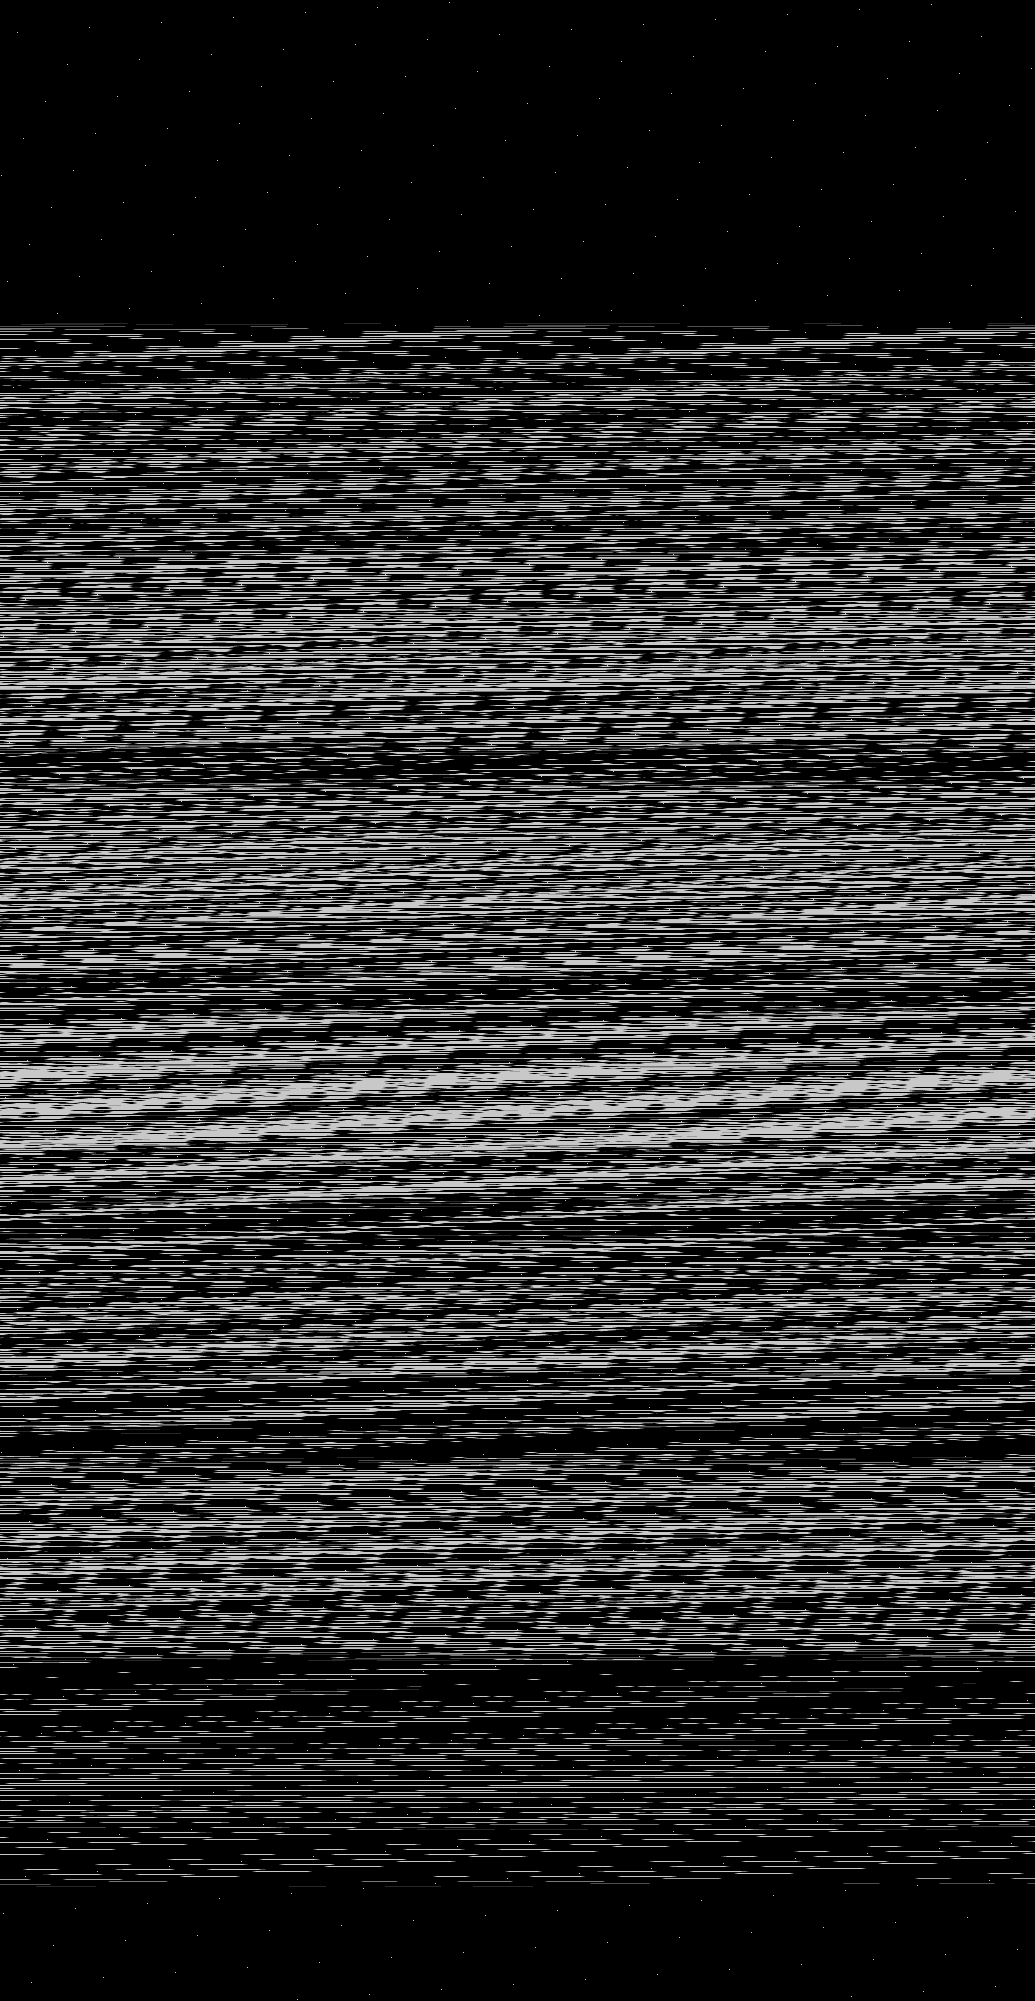

Values plotted in this chart, from the file beside it:
base	0x4475fff0000
origin	0x1e0020
stride	518
width	1035
height	2001
nibble	0	1503292
nibble	1	41850
nibble	2	41890
nibble	3	41939
nibble	4	42311
nibble	5	399753
